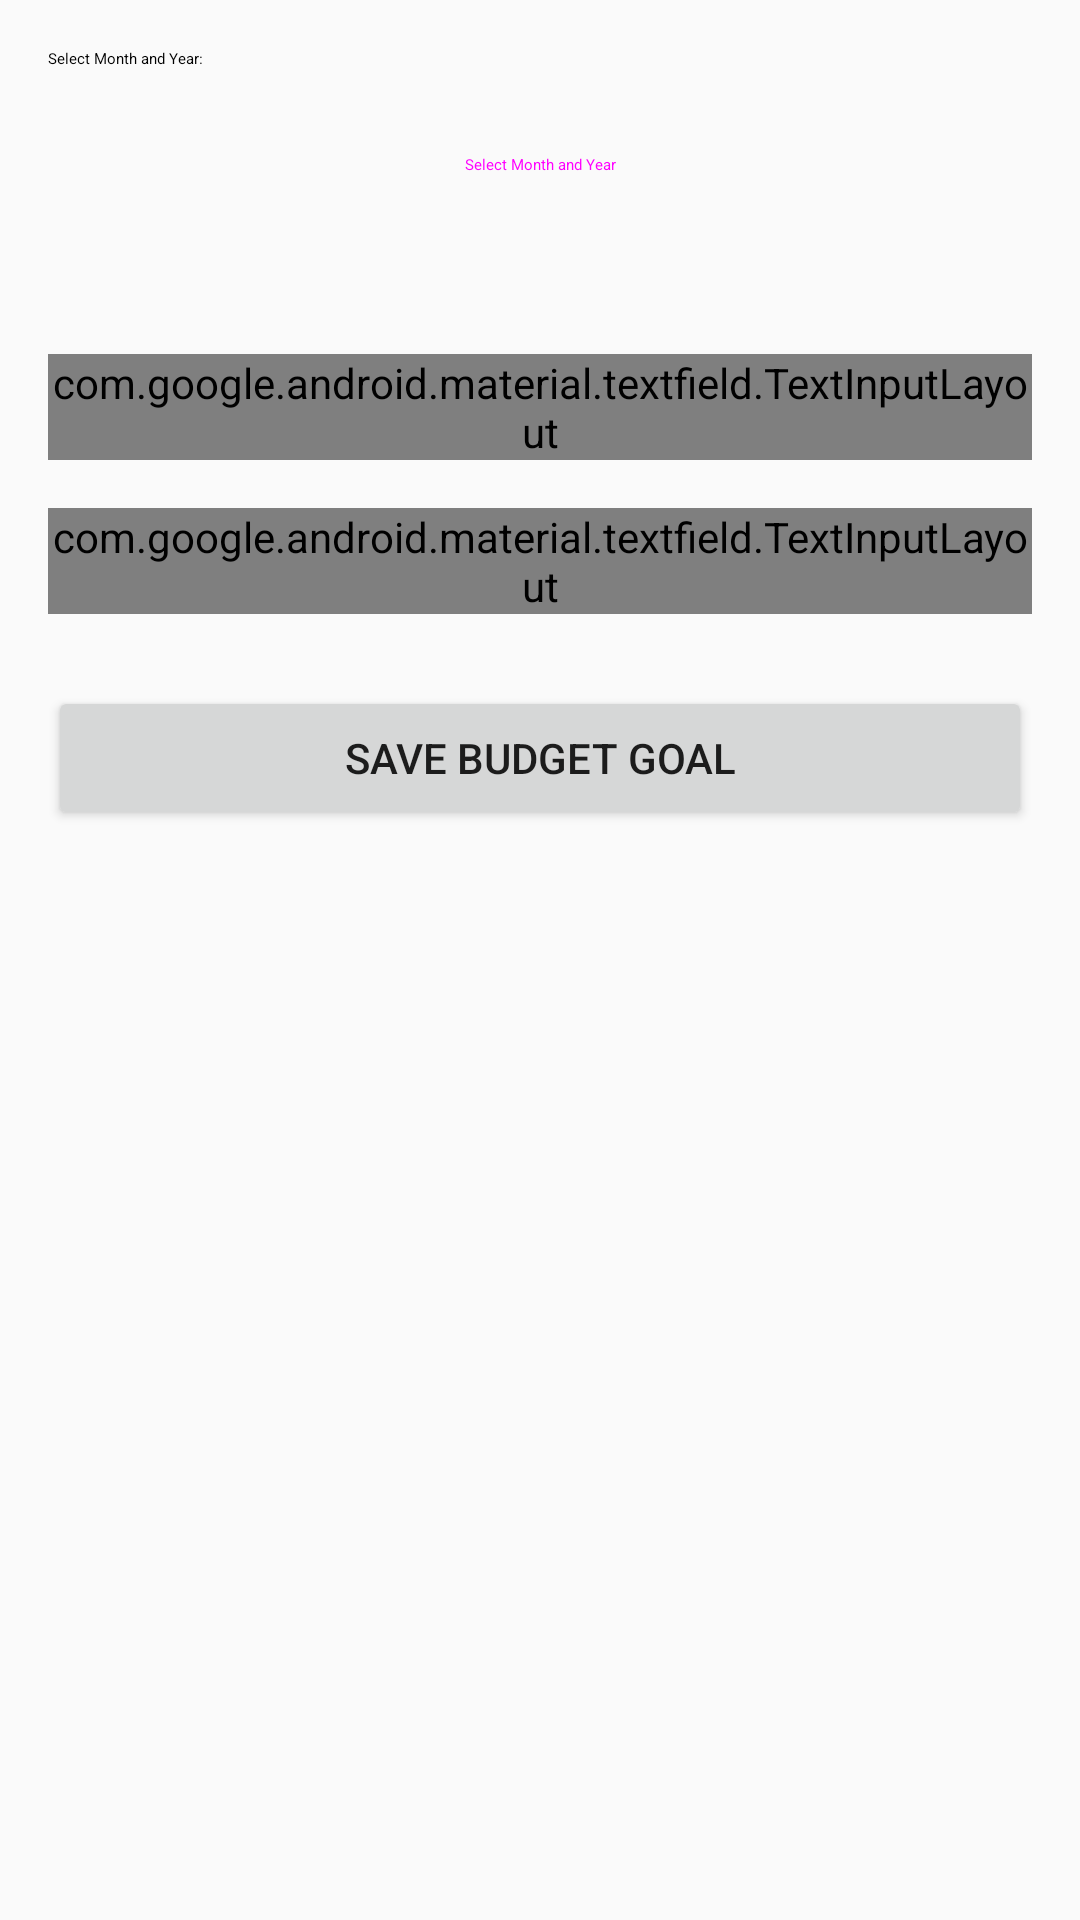

Produce the Android XML layout that renders to this screen, including the resource entries it uses.
<!-- AndroidManifest.xml: application theme Theme.BudgetTrackerApp -->
<!-- res/layout/fragment_budget_goal.xml -->
<?xml version="1.0" encoding="utf-8"?>
<androidx.core.widget.NestedScrollView xmlns:android="http://schemas.android.com/apk/res/android"
    xmlns:app="http://schemas.android.com/apk/res-auto"
    xmlns:tools="http://schemas.android.com/tools"
    android:layout_width="match_parent"
    android:layout_height="match_parent"
    android:fillViewport="true"
    android:padding="16dp">

    <LinearLayout
        android:layout_width="match_parent"
        android:layout_height="wrap_content"
        android:orientation="vertical">

        <TextView
            android:layout_width="wrap_content"
            android:layout_height="wrap_content"
            android:text="Select Month and Year:"
            android:textAppearance="?attr/textAppearanceBodyLarge" />

        <Button
            android:id="@+id/btn_select_month_year"
            style="@style/Widget.MaterialComponents.Button.OutlinedButton"
            android:layout_width="match_parent"
            android:layout_height="wrap_content"
            android:layout_marginTop="8dp"
            android:text="Select Month and Year" />

        <TextView
            android:id="@+id/tv_selected_month_year"
            android:layout_width="wrap_content"
            android:layout_height="wrap_content"
            android:layout_marginTop="8dp"
            android:textAppearance="?attr/textAppearanceBodyMedium"
            tools:text="May 2023" />

        <com.google.android.material.textfield.TextInputLayout
            android:id="@+id/til_min_goal"
            style="@style/Widget.MaterialComponents.TextInputLayout.OutlinedBox"
            android:layout_width="match_parent"
            android:layout_height="wrap_content"
            android:layout_marginTop="24dp"
            android:hint="Minimum Goal">

            <com.google.android.material.textfield.TextInputEditText
                android:id="@+id/et_min_goal"
                android:layout_width="match_parent"
                android:layout_height="wrap_content"
                android:inputType="numberDecimal" />
        </com.google.android.material.textfield.TextInputLayout>

        <com.google.android.material.textfield.TextInputLayout
            android:id="@+id/til_max_goal"
            style="@style/Widget.MaterialComponents.TextInputLayout.OutlinedBox"
            android:layout_width="match_parent"
            android:layout_height="wrap_content"
            android:layout_marginTop="16dp"
            android:hint="Maximum Goal">

            <com.google.android.material.textfield.TextInputEditText
                android:id="@+id/et_max_goal"
                android:layout_width="match_parent"
                android:layout_height="wrap_content"
                android:inputType="numberDecimal" />
        </com.google.android.material.textfield.TextInputLayout>

        <Button
            android:id="@+id/btn_save_goal"
            android:layout_width="match_parent"
            android:layout_height="wrap_content"
            android:layout_marginTop="24dp"
            android:text="Save Budget Goal" />
    </LinearLayout>
</androidx.core.widget.NestedScrollView>
<!-- resources referenced by this layout -->
<resources>
  <style name="Theme.BudgetTrackerApp" parent="android:Theme.Material.Light.NoActionBar" />
</resources>
